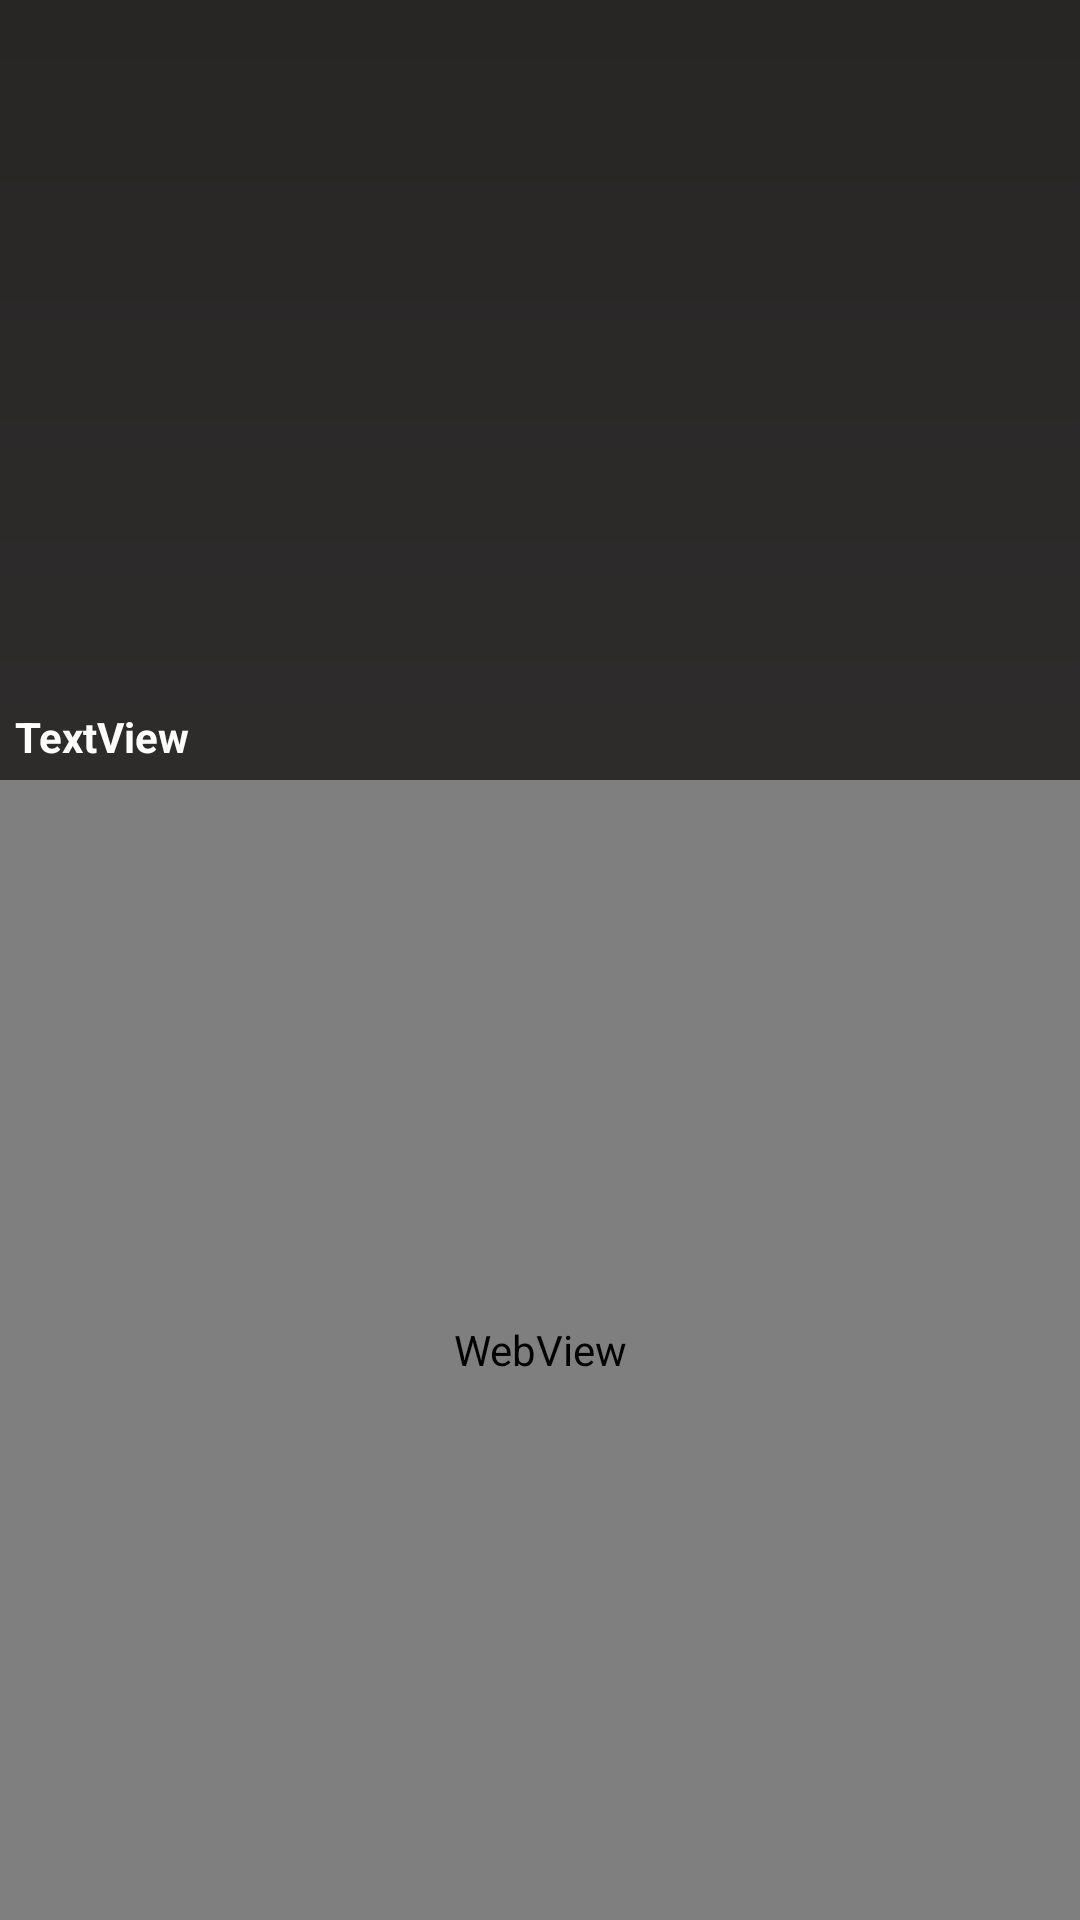

Produce the Android XML layout that renders to this screen, including the resource entries it uses.
<!-- AndroidManifest.xml: application theme Theme.GithubApi -->
<!-- res/layout/activity_detailed.xml -->
<?xml version="1.0" encoding="utf-8"?>
<androidx.constraintlayout.widget.ConstraintLayout xmlns:android="http://schemas.android.com/apk/res/android"
    xmlns:app="http://schemas.android.com/apk/res-auto"
    android:background="@drawable/background"
    xmlns:tools="http://schemas.android.com/tools"
    android:layout_width="match_parent"
    android:layout_height="match_parent"
    tools:context=".DetailedActivity">

    <ImageView
        android:id="@+id/imageView2"
        android:layout_width="0dp"
        android:layout_height="220dp"
        android:padding="5dp"
        android:layout_marginTop="3dp"
        android:scaleType="centerCrop"
        app:layout_constraintEnd_toEndOf="parent"
        app:layout_constraintStart_toStartOf="parent"
        app:layout_constraintTop_toTopOf="parent"
        tools:srcCompat="@tools:sample/avatars" />

    <TextView
        android:id="@+id/text_title_detailed"
        android:layout_width="0dp"
        android:layout_height="wrap_content"
        android:textColor="@color/white"
        android:layout_marginTop="8dp"
        android:text="TextView"
        android:padding="5dp"
        android:textSize="14sp"
        android:textStyle="bold"
        app:layout_constraintEnd_toEndOf="parent"
        app:layout_constraintStart_toStartOf="parent"
        app:layout_constraintTop_toBottomOf="@+id/imageView2" />














    <WebView
        android:id="@+id/web_view_detalied"
        android:layout_width="0dp"
        android:layout_height="0dp"
        android:background="@drawable/background_color"
        app:layout_constraintBottom_toBottomOf="parent"
        app:layout_constraintEnd_toEndOf="parent"
        app:layout_constraintStart_toStartOf="parent"
        app:layout_constraintTop_toBottomOf="@+id/text_title_detailed" />
</androidx.constraintlayout.widget.ConstraintLayout>
<!-- resources referenced by this layout -->
<resources>
  <!-- drawable background (drawable) -->
  <?xml version="1.0" encoding="utf-8"?>
  <shape xmlns:android="http://schemas.android.com/apk/res/android">
  
      <gradient
          android:angle="90"
          android:endColor="#282625"
          android:startColor="#363535" />
  
  </shape>
  <!-- drawable background_color (drawable) -->
  <?xml version="1.0" encoding="utf-8"?>
  <shape xmlns:android="http://schemas.android.com/apk/res/android">
      <gradient android:startColor="#9A8F8D" android:endColor="#737171" android:angle="90"/>
  </shape>
  <style name="Theme.GithubApi" parent="Theme.MaterialComponents.DayNight.NoActionBar">
          
          <item name="colorPrimary">@color/teal_700</item>
          <item name="colorPrimaryVariant">@color/black</item>
          <item name="colorOnPrimary">@color/white</item>
          
          <item name="colorSecondary">@color/teal_200</item>
          <item name="colorSecondaryVariant">@color/teal_700</item>
          <item name="colorOnSecondary">@color/black</item>
          
          <item name="android:statusBarColor" tools:targetApi="l">?attr/colorPrimaryVariant</item>
          
      </style>
  <!-- not gathered from this repository: default colours our renderer supplied (Android Studio template values) -->
  <color name="teal_200">#FF03DAC5</color>
  <color name="teal_700">#FF018786</color>
  <color name="black">#FF000000</color>
  <color name="white">#FFFFFFFF</color>
</resources>
